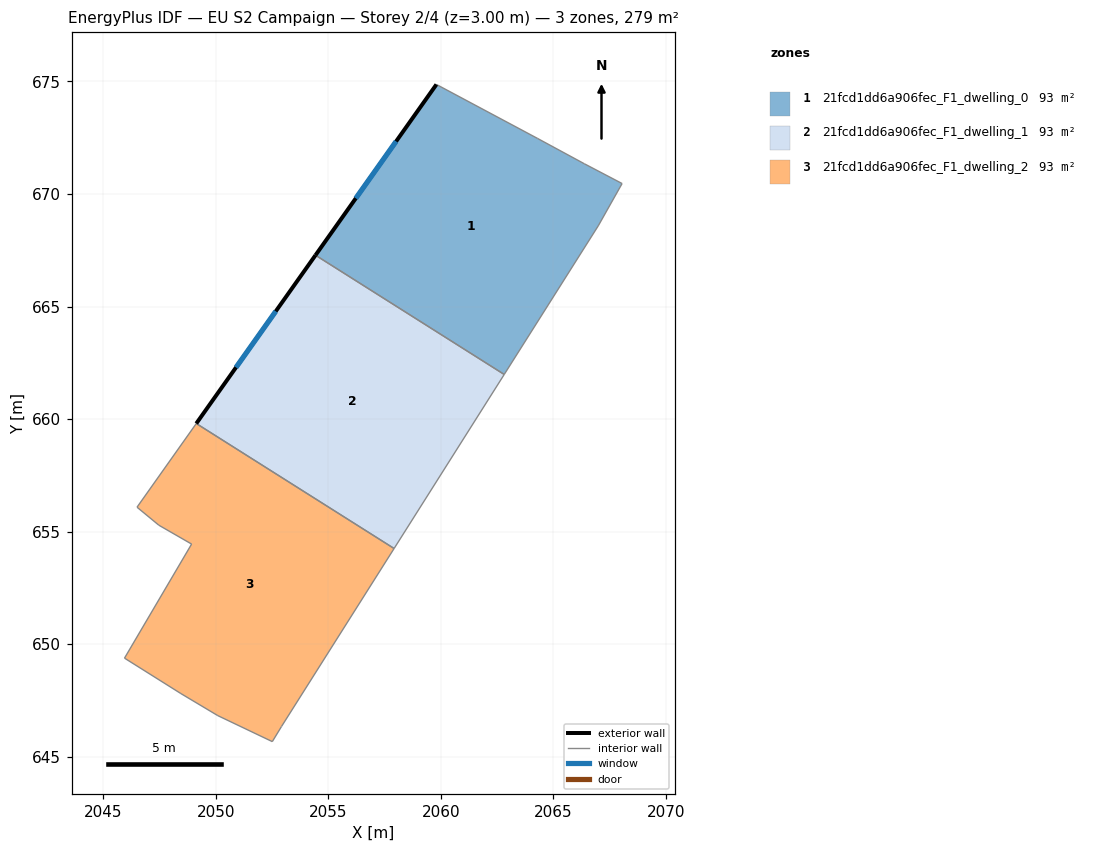
=== STOREY PLAN SPEC (per zone: floor XY polygon, exterior-wall plan segments, windows/doors) ===
zone 1: 21fcd1dd6a906fec_F1_dwelling_0  (92.9 m²)
  floor: (2066.37, 671.35) (2068.05, 670.47) (2066.99, 668.59) (2062.82, 661.98) (2054.43, 667.28) (2059.81, 674.87) (2064.30, 672.47)
  exterior wall: (2059.81, 674.87) – (2054.43, 667.28)  [9.3 m]
    window: (2058.01, 672.34) – (2056.22, 669.81)  [3.1 m²]
  interior walls: 6
zone 2: 21fcd1dd6a906fec_F1_dwelling_1  (92.9 m²)
  floor: (2062.82, 661.98) (2057.93, 654.25) (2049.14, 659.80) (2054.43, 667.28)
  exterior wall: (2054.43, 667.28) – (2049.14, 659.80)  [9.2 m]
    window: (2052.67, 664.79) – (2050.90, 662.30)  [3.1 m²]
  interior walls: 3
zone 3: 21fcd1dd6a906fec_F1_dwelling_2  (92.9 m²)
  floor: (2057.93, 654.25) (2052.92, 646.35) (2052.51, 645.67) (2050.09, 646.83) (2048.45, 647.81) (2045.95, 649.38) (2048.93, 654.45) (2047.47, 655.29) (2046.50, 656.09) (2049.14, 659.80)
  interior walls: 10

=== DERIVED (storey summary) ===
Building: EU S2 Campaign
Storey: 2 of 4  (floor level z = 3.00 m)
Storey gross floor area: 278.8 m²
Zones on this storey: 3
  - 21fcd1dd6a906fec_F1_dwelling_0: floor 92.9 m²; exterior wall 9.3 m (27.9 m²); 1 window(s) 3.1 m²; WWR 11.1%
  - 21fcd1dd6a906fec_F1_dwelling_1: floor 92.9 m²; exterior wall 9.2 m (27.5 m²); 1 window(s) 3.1 m²; WWR 11.1%
  - 21fcd1dd6a906fec_F1_dwelling_2: floor 92.9 m²
Zone adjacency (shared interzone walls):
  - 21fcd1dd6a906fec_F1_dwelling_0 ↔ 21fcd1dd6a906fec_F1_dwelling_1
  - 21fcd1dd6a906fec_F1_dwelling_1 ↔ 21fcd1dd6a906fec_F1_dwelling_2